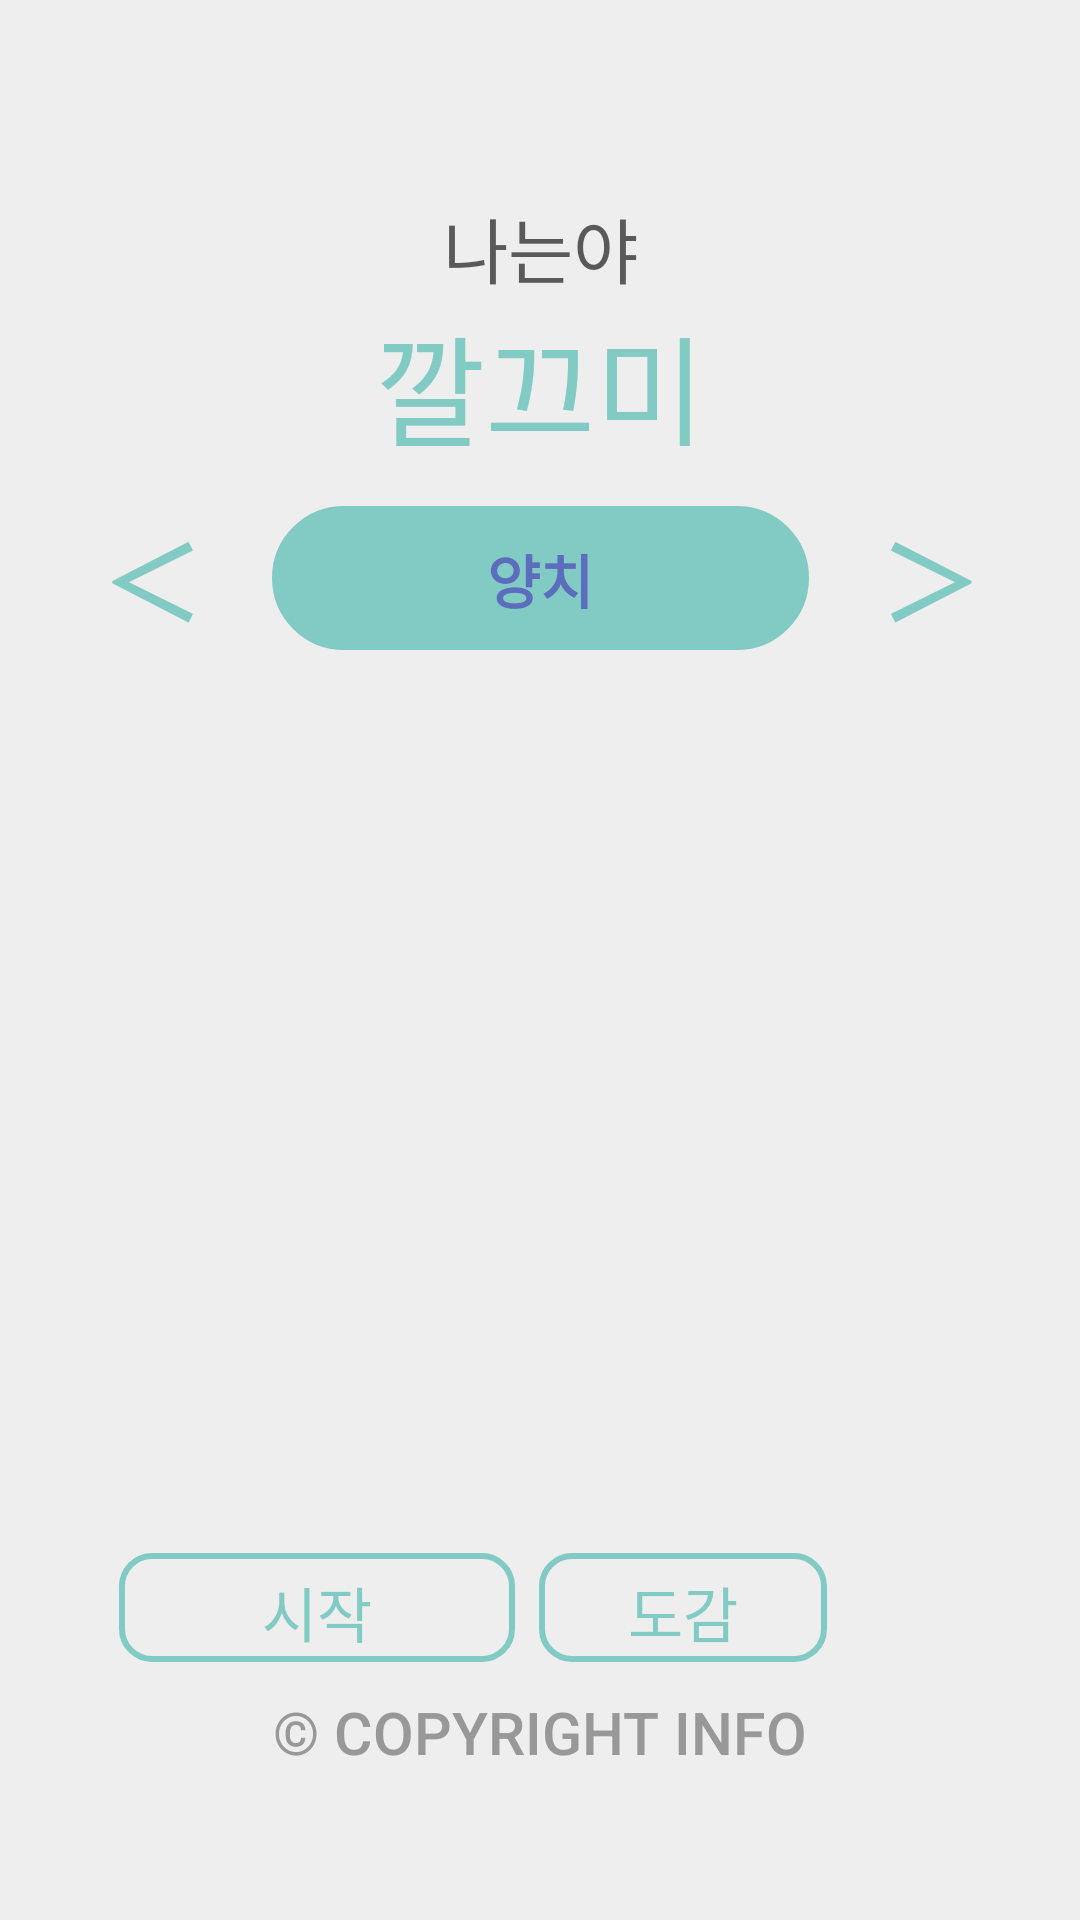

This screen was rendered from an Android layout file. Write that file and the resources it references.
<!-- AndroidManifest.xml: application theme AppTheme -->
<!-- res/layout/activity_main.xml -->
<?xml version="1.0" encoding="utf-8"?>
<LinearLayout xmlns:android="http://schemas.android.com/apk/res/android"
    xmlns:app="http://schemas.android.com/apk/res-auto"
    xmlns:tools="http://schemas.android.com/tools"
    android:layout_width="match_parent"
    android:layout_height="match_parent"
    tools:context=".MainActivity"
    android:id="@+id/layout_main"
    android:paddingTop="50dp"
    android:paddingBottom="50dp"
    android:paddingLeft="30dp"
    android:paddingRight="30dp"
    android:background="@color/colorbackground"
    android:orientation="vertical">

    <RelativeLayout
        android:layout_width="match_parent"
        android:layout_height="match_parent"
        android:layout_marginTop="15dp"
        android:layout_weight="7.8">
        <TextView
            android:id="@+id/main_txt_Title1"
            android:layout_width="match_parent"
            android:layout_height="match_parent"
            android:fontFamily="@font/jalnan"
            android:gravity="center_horizontal"
            android:text="나는야"
            android:textColor="@color/colorTitle1"
            android:autoSizeMinTextSize="20dp"
            android:autoSizeTextType="uniform"/>
    </RelativeLayout>
    <RelativeLayout
        android:layout_width="match_parent"
        android:layout_height="match_parent"
        android:layout_weight="7.8">
        <TextView
            android:id="@+id/main_txt_Title2"
            android:layout_width="match_parent"
            android:layout_height="match_parent"
            android:fontFamily="@font/jalnan"
            android:gravity="center_horizontal"
            android:text="깔끄미"
            android:textColor="@color/colorTitle2"
            android:autoSizeMinTextSize="40dp"
            android:autoSizeTextType="uniform" />
    </RelativeLayout>

    <LinearLayout
        android:id="@+id/main_layout_Menu"
        android:layout_width="match_parent"
        android:layout_height="match_parent"
        android:layout_marginTop="20dp"
        android:layout_weight="7.5"
        android:orientation="horizontal">
        <Button
            android:id="@+id/main_btn_menu1"
            android:layout_width="wrap_content"
            android:layout_height="match_parent"
            android:layout_weight="1"
            android:background="@android:color/transparent"
            android:text="＜"
            android:textStyle="bold"
            android:autoSizeMaxTextSize="60dp"
            android:autoSizeTextType="uniform"
            android:textColor="@color/colorTitle2"/>

        <TextView
            android:id="@+id/main_txt_Menu"
            android:layout_width="match_parent"
            android:layout_height="match_parent"
            android:layout_weight="1.7"
            android:background="@drawable/backgrond_roundsquare_main"
            android:gravity="center_horizontal"
            android:padding="10dp"
            android:layout_marginRight="20dp"
            android:layout_marginLeft="20dp"
            android:text="양치"
            android:fontFamily="@font/tmoney"
            android:textStyle="bold"
            android:textColor="@color/colorMenu"
            android:layout_gravity="center_horizontal"
            android:autoSizeTextType="uniform"/>

        <Button
            android:id="@+id/main_btn_menu2"
            android:layout_width="wrap_content"
            android:layout_height="match_parent"
            android:layout_weight="1"
            android:background="@android:color/transparent"
            android:text="＞"
            android:textStyle="bold"
            android:autoSizeMaxTextSize="60dp"
            android:autoSizeTextType="uniform"
            android:textColor="@color/colorTitle2"/>
    </LinearLayout>

    <RelativeLayout
        android:layout_width="match_parent"
        android:layout_height="match_parent"
        android:orientation="vertical"
        android:layout_weight="3.8"
        android:layout_marginTop="20dp">

        <ImageView
            android:id="@+id/main_img_character"
            android:layout_width="wrap_content"
            android:layout_height="wrap_content"
            android:scaleType="centerInside"
            android:layout_margin="20dp"
            app:srcCompat="@drawable/img_main_character_0" />

    </RelativeLayout>

    <LinearLayout
        android:id="@+id/main_layout_Button"
        android:layout_width="match_parent"
        android:layout_height="match_parent"
        android:orientation="horizontal"
        android:gravity="center_horizontal"
        android:layout_weight="8"
        android:weightSum="1.5">

        <Button
            android:id="@+id/main_btn_Start"
            android:layout_width="match_parent"
            android:layout_height="wrap_content"
            android:layout_centerHorizontal="true"
            android:layout_centerVertical="true"
            android:layout_marginRight="8dp"
            android:layout_weight="0.4"
            android:background="@drawable/backgrond_btnstart"
            android:fontFamily="@font/jalnan"
            android:padding="5dp"
            android:text="시작"
            android:autoSizeTextType="uniform"
            android:autoSizeMinTextSize="20dp"
            android:textColor="@color/colorTitle2"/>

        <Button
            android:id="@+id/main_btn_book"
            android:layout_width="match_parent"
            android:layout_height="wrap_content"
            android:layout_centerHorizontal="true"
            android:layout_centerVertical="true"
            android:layout_marginRight="4dp"
            android:layout_weight="0.5"
            android:background="@drawable/backgrond_btnstart"
            android:fontFamily="@font/jalnan"
            android:padding="5dp"
            android:autoSizeTextType="uniform"
            android:autoSizeMinTextSize="20dp"
            android:text="도감"
            android:textColor="@color/colorTitle2" />

        <ImageView
            android:id="@+id/main_btn_gallery"
            android:layout_width="match_parent"
            android:layout_height="wrap_content"
            android:layout_weight="0.65"
            app:srcCompat="@drawable/img_gallery" />
    </LinearLayout>

    <RelativeLayout
        android:layout_width="match_parent"
        android:layout_height="match_parent"
        android:layout_weight="8"
        android:orientation="vertical">

        <Button
            android:id="@+id/main_btn_copyright"
            android:background="@android:color/transparent"
            android:layout_width="match_parent"
            android:layout_height="wrap_content"
            android:layout_marginTop="10dp"
            android:gravity="center_horizontal"
            android:autoSizeTextType="uniform"
            android:autoSizeMaxTextSize="20dp"
            android:autoSizeMinTextSize="15dp"
            android:textColor="@color/colorinfo"
            android:text="© Copyright INFO" />
    </RelativeLayout>

</LinearLayout>
<!-- resources referenced by this layout -->
<resources>
  <color name="colorMenu">#5D6DBE</color>
  <color name="colorTitle1">#595959</color>
  <color name="colorTitle2">#82CBC4</color>
  <color name="colorbackground">#EEEEEE</color>
  <color name="colorinfo">#989898</color>
  <!-- drawable backgrond_btnstart (drawable) -->
  <?xml version="1.0" encoding="utf-8"?>
  <shape xmlns:android="http://schemas.android.com/apk/res/android"
      xmlns:tools="http://schemas.android.com/tools"
      android:shape="rectangle"
      tools:ignore="MissingDefaultResource">
  
      <stroke
          android:width="2dp"
          android:color="@color/colorTitle2" />
  
      <corners android:radius="10dp" />
  </shape>
  <!-- drawable backgrond_roundsquare_main (drawable) -->
  <?xml version="1.0" encoding="utf-8"?>
  <shape xmlns:android="http://schemas.android.com/apk/res/android"
  android:shape="rectangle" >
  
  <solid android:color="@color/colorTitle2" />
  <corners android:radius="30dp" />
  <stroke
      android:width="1dp"
      android:color="@color/colorTitle2" />
  </shape>
  <!-- drawable img_gallery: png bitmap (drawable, 43511 bytes) -->
  <!-- drawable img_main_character_0: png bitmap (drawable, 86968 bytes) -->
  <style name="AppTheme" parent="Theme.AppCompat.Light.DarkActionBar">
          
          <item name="colorPrimary">@color/colorPrimary</item>
          <item name="colorPrimaryDark">@color/colorPrimaryDark</item>
          <item name="colorAccent">@color/colorAccent</item>
  
          
          <item name="windowActionBar">false</item>
          <item name="windowNoTitle">true</item>
  
          
          <item name="android:windowFullscreen">true</item>
      </style>
  <color name="colorPrimary">#6200EE</color>
  <color name="colorPrimaryDark">#3700B3</color>
  <color name="colorAccent">#03DAC5</color>
</resources>
